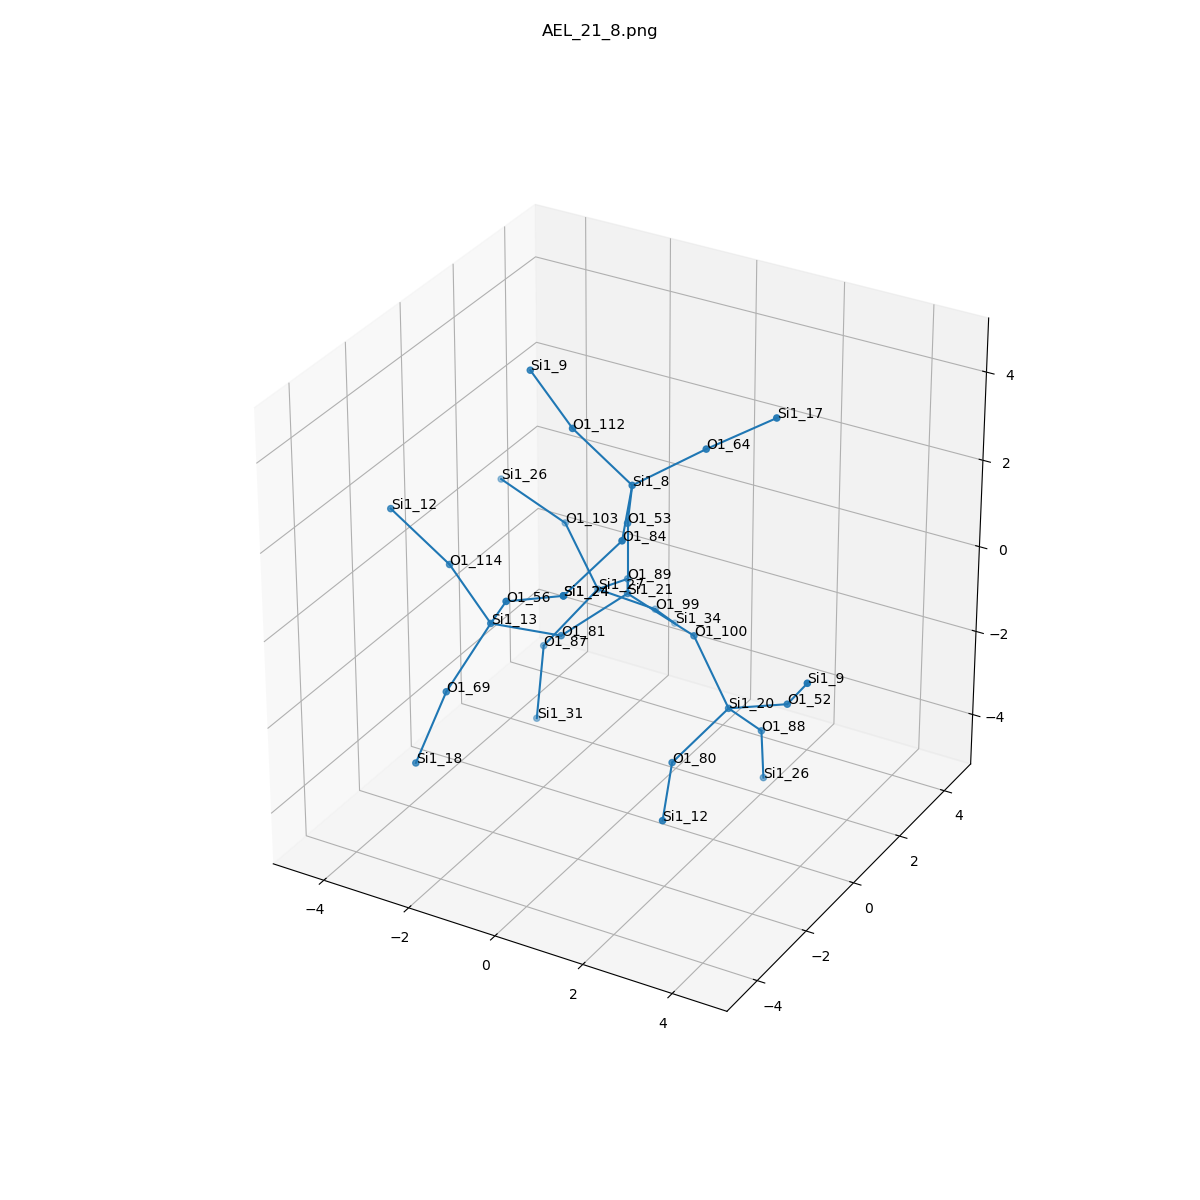

The file beside this chart, header and first rows:
, neighbor_num, isite, atom, x, y, z, front_index
0, 0, 21, Si1, 0.0, 0.0, 0.0, 
1, 1, 89, O1, -0.7579, 1.316, -0.5319, 0.0
2, 1, 100, O1, 1.519, -3.6945482495651405e-17, -0.535, 0.0
3, 1, 81, O1, -0.7597, -1.316, -0.5323, 0.0
4, 1, 53, O1, 0.0, 1.2275343274880684e-17, 1.61, 0.0
5, 2, 27, Si1, -1.873, 2.026, -1.449, 1.0
6, 2, 20, Si1, 2.565, -0.4474, -1.675, 2.0
7, 2, 13, Si1, -1.663, -2.497, 0.08515, 3.0
8, 2, 8, Si1, 0.5202, -0.7199, 2.954, 4.0
9, 3, 103, O1, -3.018, 2.66, -0.5109, 5.0
10, 3, 99, O1, -1.184, 3.194, -2.316, 5.0
11, 3, 87, O1, -2.528, 0.9417, -2.443, 5.0
12, 3, 88, O1, 2.685, 0.715, -2.78, 6.0
13, 3, 52, O1, 4.008, -0.6991, -1.007, 6.0
14, 3, 80, O1, 2.056, -1.807, -2.371, 6.0
15, 3, 56, O1, -0.8248, -3.272, 1.221, 7.0
16, 3, 69, O1, -2.075, -3.531, -1.077, 7.0
17, 3, 114, O1, -2.993, -1.864, 0.7364, 7.0
18, 3, 84, O1, 1.128, -2.165, 2.585, 8.0
19, 3, 112, O1, -0.7108, -0.9059, 3.975, 8.0
20, 3, 64, O1, 1.656, 0.1876, 3.643, 8.0
21, 4, 26, Si1, -4.437, 2.473, 0.2256, 9.0
22, 4, 34, Si1, -1.407, 4.418, -3.339, 10.0
23, 4, 31, Si1, -2.514, 0.6145, -4.019, 11.0
24, 4, 26, Si1, 2.449, 1.272, -4.271, 12.0
25, 4, 9, Si1, 4.846, -1.475, 0.1291, 13.0
26, 4, 12, Si1, 2.663, -3.252, -2.74, 14.0
27, 4, 24, Si1, 0.6186, -3.524, 1.889, 15.0
28, 4, 18, Si1, -2.439, -4.133, -2.524, 16.0
29, 4, 12, Si1, -4.224, -2.05, 1.757, 17.0
30, 4, 24, Si1, 0.6186, -3.524, 1.889, 18.0
31, 4, 9, Si1, -2.04, -0.2733, 4.626, 19.0
32, 4, 17, Si1, 2.962, 0.6259, 4.476, 20.0
